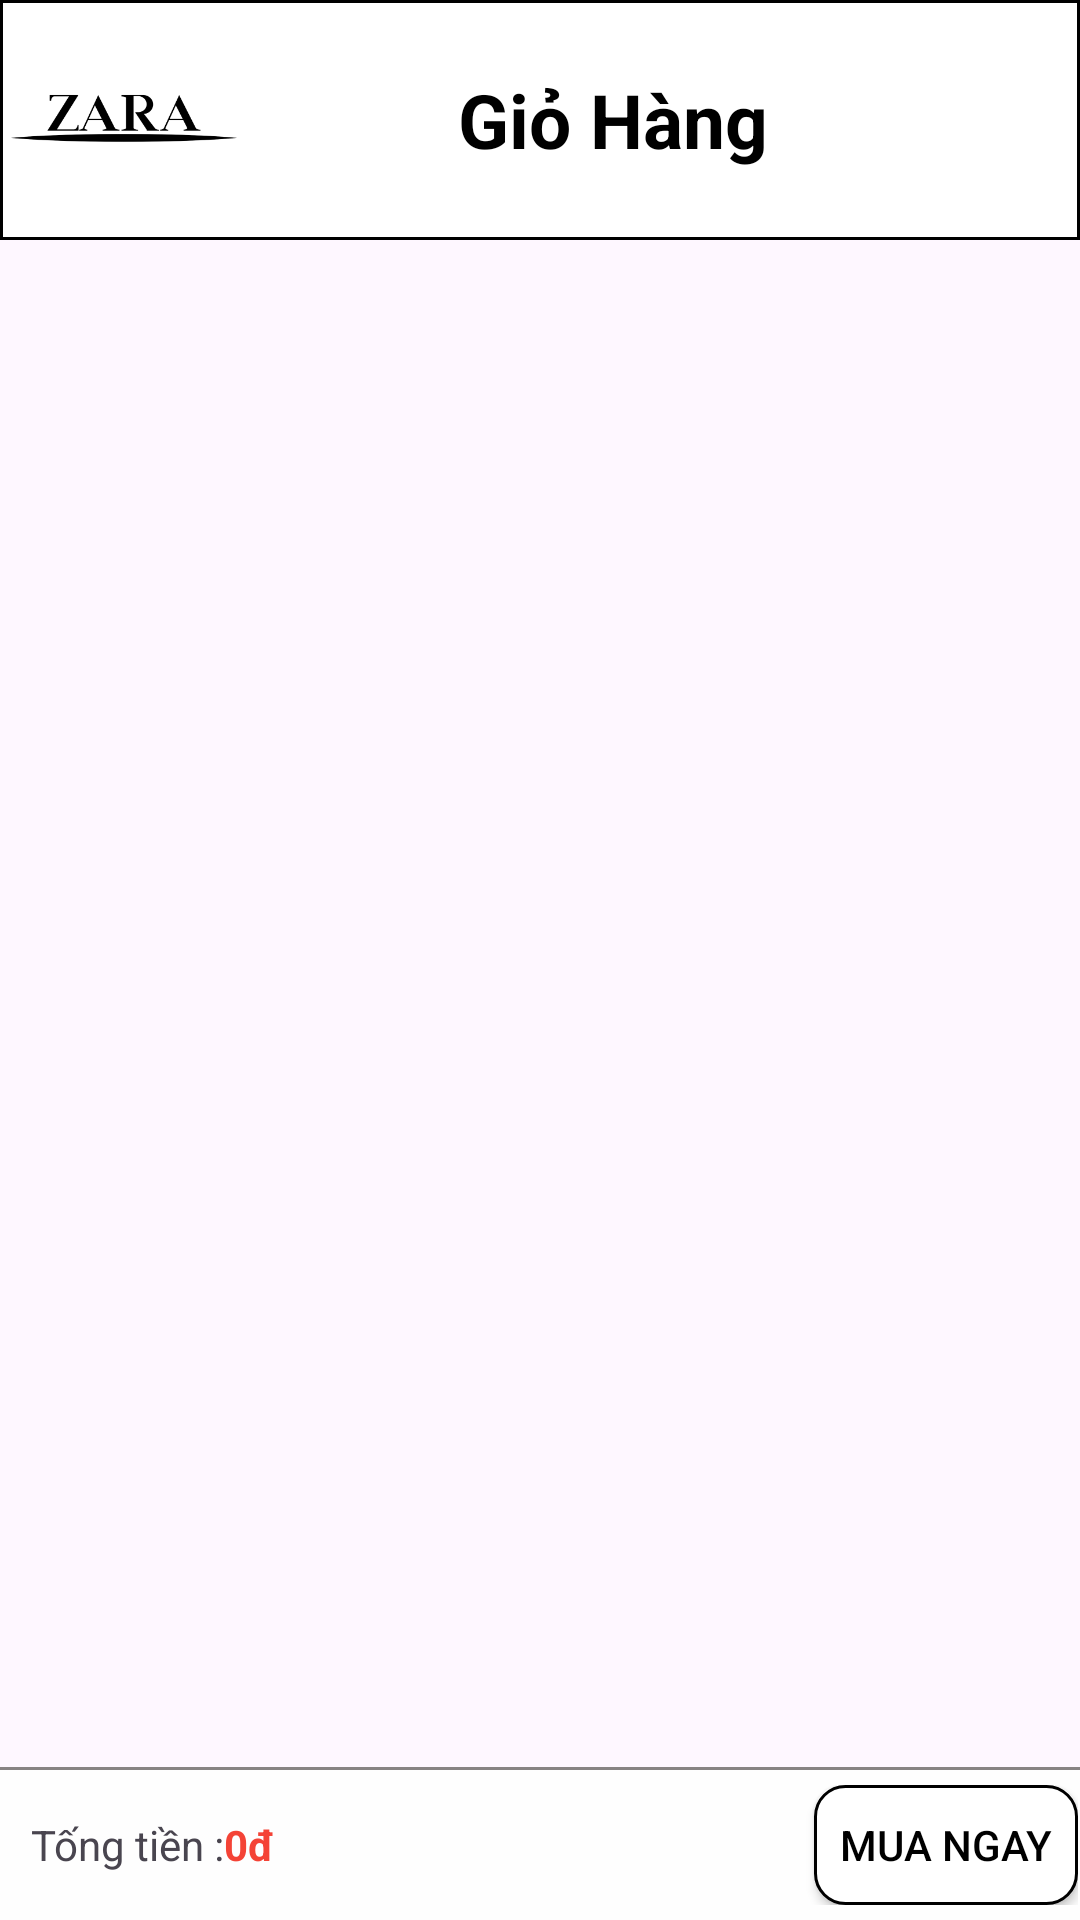

This screen was rendered from an Android layout file. Write that file and the resources it references.
<!-- AndroidManifest.xml: application theme Theme.PRO1121_DU_AN_01_NHOM_07 -->
<!-- res/layout/frag_giohang.xml -->
<?xml version="1.0" encoding="utf-8"?>
<LinearLayout xmlns:android="http://schemas.android.com/apk/res/android"
    android:layout_width="match_parent"
    android:layout_height="match_parent"
    xmlns:app="http://schemas.android.com/apk/res-auto"
    android:orientation="vertical">

    <LinearLayout
        android:layout_width="match_parent"
        android:layout_height="wrap_content"
        android:background="@drawable/bo_bottom"
        android:orientation="horizontal">

        <ImageView
            android:layout_width="0dp"
            android:layout_height="80dp"
            android:src="@drawable/logo"
            android:layout_weight="1"/>

        <TextView
            android:layout_width="0dp"
            android:layout_height="wrap_content"
            android:layout_weight="2.5"
            android:layout_gravity="center"
            android:layout_marginLeft="70dp"
            android:text="Giỏ Hàng"
            android:textSize="25dp"
            android:textColor="@color/black"
            android:textStyle="bold" />


    </LinearLayout>

    <androidx.recyclerview.widget.RecyclerView
        android:id="@+id/Rcv_giohang"
        android:layout_width="match_parent"
        android:layout_height="wrap_content"
        android:layout_weight="1" />

    <TextView
        android:layout_width="match_parent"
        android:layout_height="1dp"
        android:background="#878383"/>
    <LinearLayout
        android:layout_width="match_parent"
        android:layout_height="50dp"
        android:background="#FEFEFE"
        android:gravity="center"
        android:orientation="horizontal">

        <TextView
            android:layout_width="wrap_content"
            android:layout_height="wrap_content"
            android:layout_marginLeft="10dp"
            android:text="Tống tiền :" />

        <TextView
            android:id="@+id/Tv_tongtien"
            android:layout_width="wrap_content"
            android:layout_height="wrap_content"
            android:text="0đ"
            android:textColor="#F44336"
            android:textStyle="bold" />

        <LinearLayout
            android:layout_width="wrap_content"
            android:layout_height="40dp">
            <Button
                android:id="@+id/btn_mua_giohang"
                android:layout_width="wrap_content"
                android:layout_height="wrap_content"
                android:layout_marginLeft="180dp"
                android:background="@drawable/botron"
                app:backgroundTint="@null"
                android:text="MUA NGAY"
                android:textColor="@color/black" />
        </LinearLayout>

    </LinearLayout>


</LinearLayout>
<!-- resources referenced by this layout -->
<resources>
  <!-- drawable bo_bottom (drawable) -->
  <?xml version="1.0" encoding="utf-8"?>
  <shape xmlns:android="http://schemas.android.com/apk/res/android">
  <stroke android:color="@color/black"
      android:width="1dp"/>
      <solid android:color="@color/white"/>
  </shape>
  <!-- drawable botron (drawable) -->
  <?xml version="1.0" encoding="utf-8"?>
  <shape xmlns:android="http://schemas.android.com/apk/res/android">
      <stroke android:width="1dp" android:color="@color/black" />
      <solid android:color="#FFFFFF" />
      <padding android:left="2dp" android:right="2dp" android:bottom="2dp" android:top="2dp" />
      <corners android:radius="10dp" />
  </shape>
  <!-- drawable logo: png bitmap (drawable, 5665 bytes) -->
  <style name="Theme.PRO1121_DU_AN_01_NHOM_07" parent="Base.Theme.PRO1121_DU_AN_01_NHOM_07" />
  <style name="Base.Theme.PRO1121_DU_AN_01_NHOM_07" parent="Theme.Material3.DayNight.NoActionBar">
          
          
      </style>
  <!-- not gathered from this repository: default colours our renderer supplied (Android Studio template values) -->
  <color name="black">#FF000000</color>
  <color name="white">#FFFFFFFF</color>
</resources>
